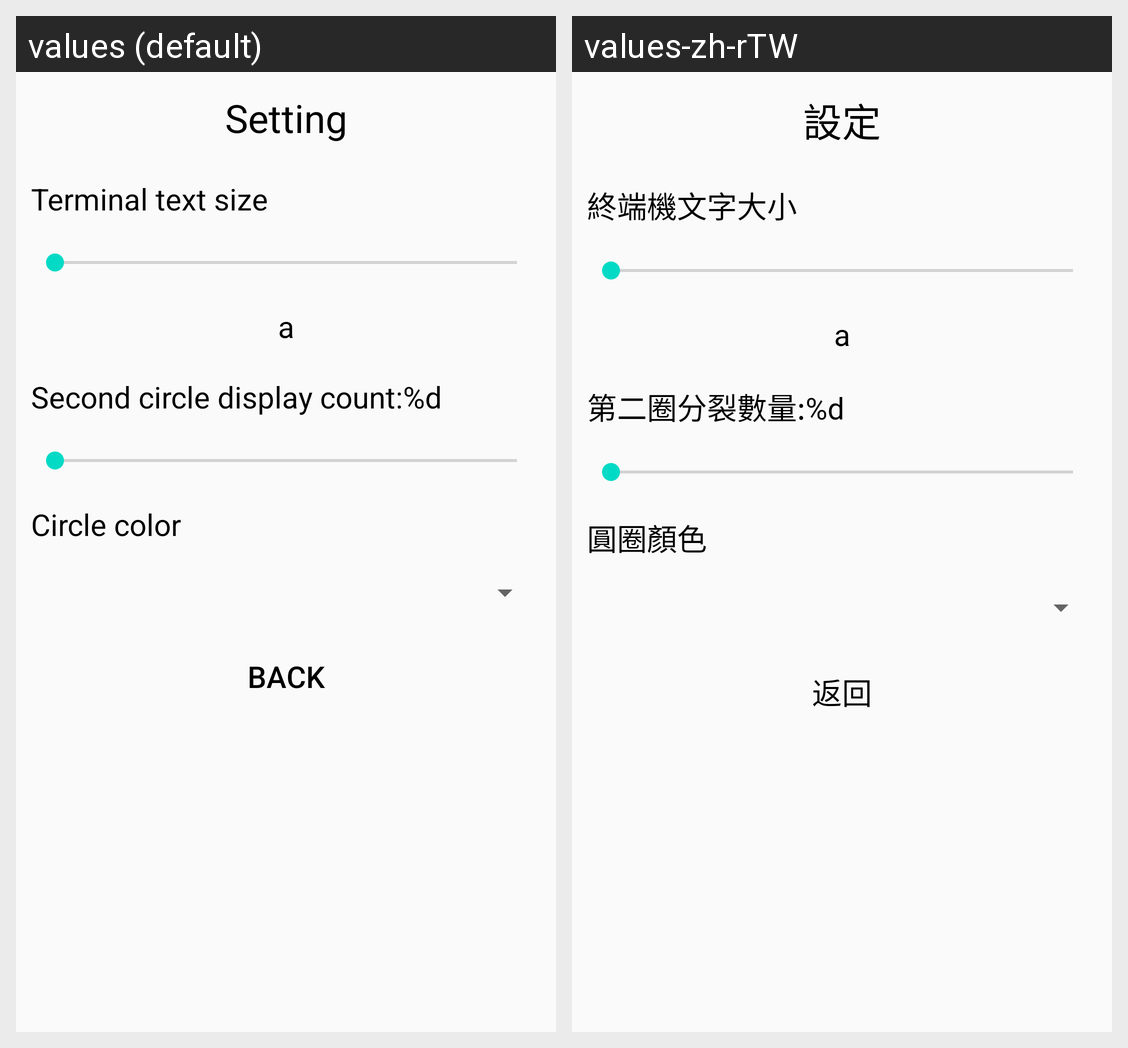

Translations of the strings shown on this Android screen, per locale in the grid:
Android screen res/layout/fragment_set.xml rendered under 2 locales, left to right: values (default), values-zh-rTW. Device: Nexus 5 (rendered at 1080×1920; each locale shown at half size, 540×960, under a caption strip naming it); theme AppTheme.
Strings drawn on this screen, with the default value and each locale's value (text and hints the layout hard-codes, and strings that could not be matched under every locale, appear in the picture but are not listed):

setting
  values: Setting
  values-zh-rTW: 設定

terminal_text_size
  values: Terminal text size
  values-zh-rTW: 終端機文字大小

secondLayerSplitCount
  values: Second circle display count:%d
  values-zh-rTW: 第二圈分裂數量:%d

circle_color
  values: Circle color
  values-zh-rTW: 圓圈顏色

back
  values: Back
  values-zh-rTW: 返回
